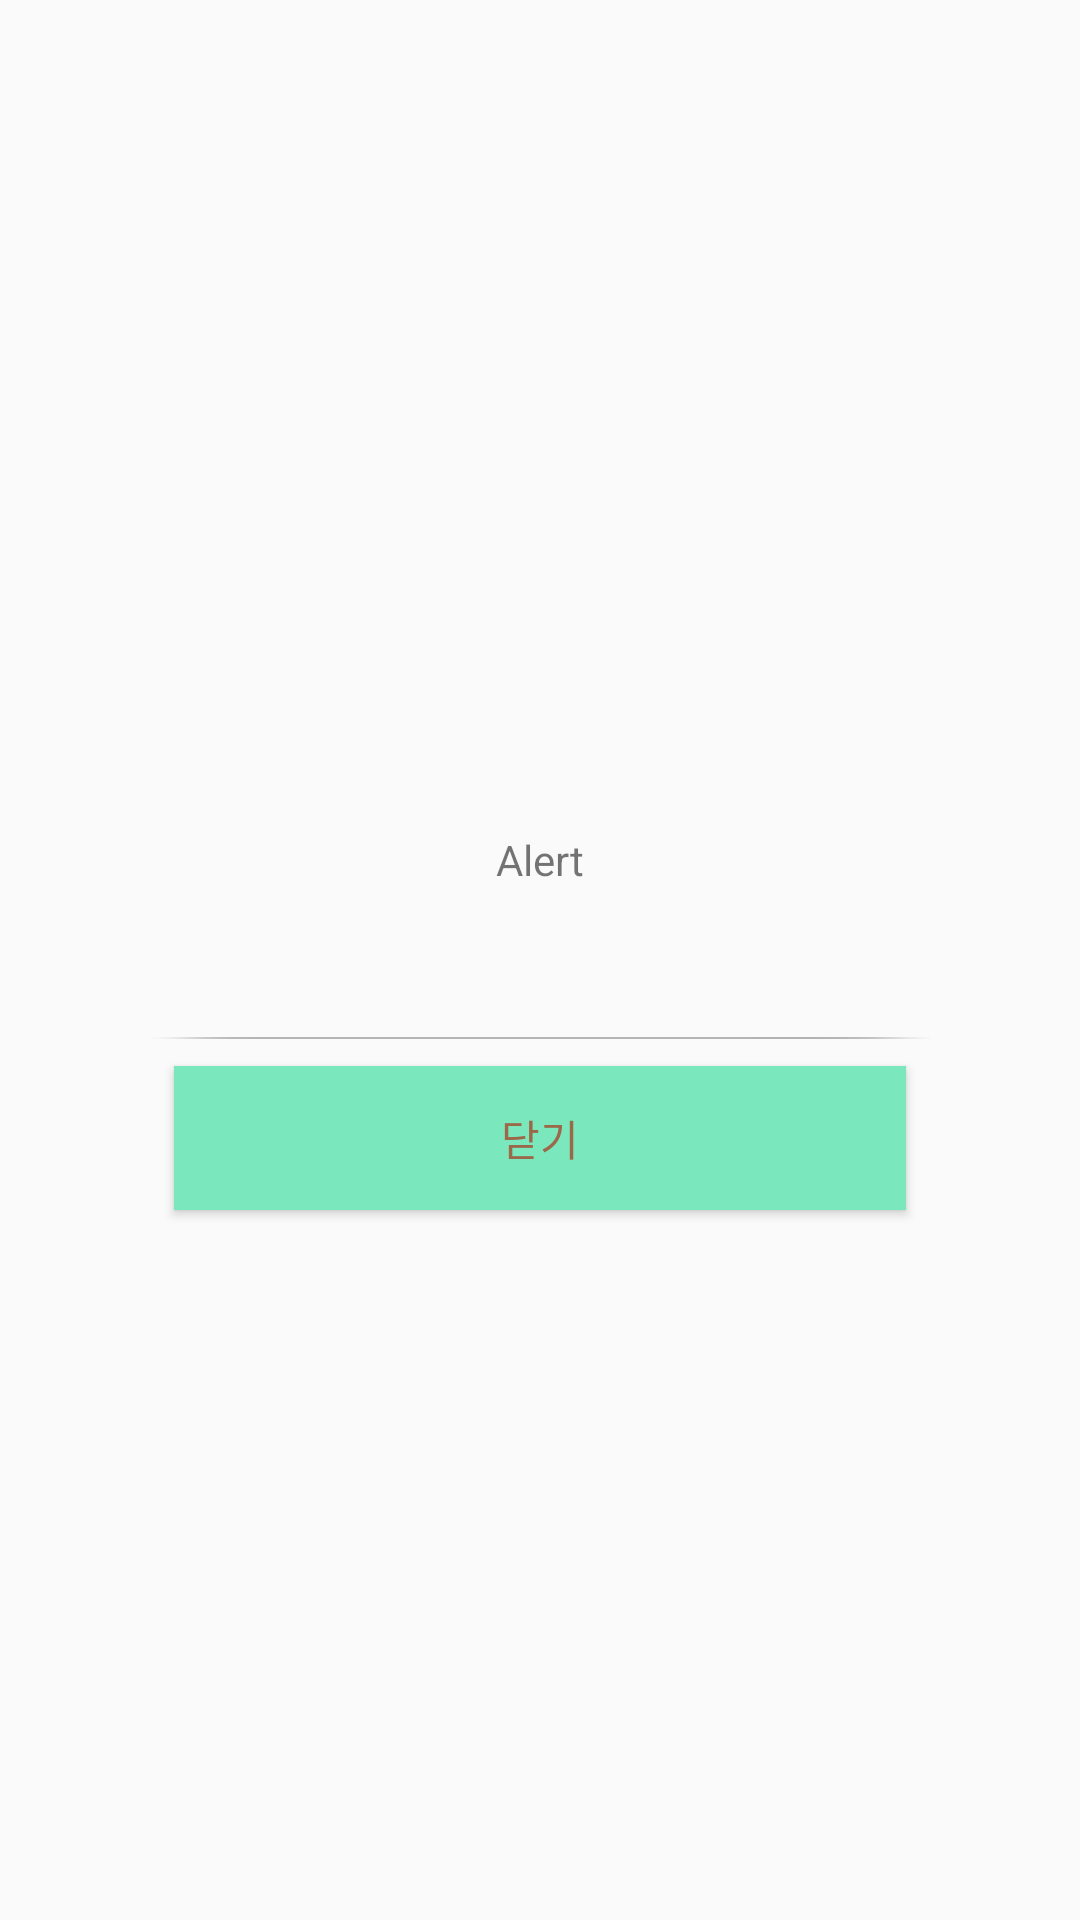

Reconstruct the res/layout file that produces this screen, plus the resources it refers to.
<!-- AndroidManifest.xml: application theme AppTheme -->
<!-- res/layout/alert_format_1.xml -->
<?xml version="1.0" encoding="utf-8"?>
<layout xmlns:android="http://schemas.android.com/apk/res/android"
    xmlns:app="http://schemas.android.com/apk/res-auto"
    xmlns:tools="http://schemas.android.com/tools">
    <RelativeLayout
        android:layout_width="match_parent"
        android:layout_height="match_parent">
        <LinearLayout
            android:layout_centerInParent="true"
            android:layout_width="260dp"
            android:layout_height="wrap_content"
            android:background="@drawable/rounded_edittext"
            android:orientation="vertical"
            >
            <TextView
                android:id="@+id/tvMsg"
                android:layout_width="match_parent"
                android:layout_height="100dp"
                android:layout_margin="8dp"
                android:text="Alert"
                android:gravity="center"
                />
            <ImageView
                android:layout_width="match_parent"
                android:layout_height="wrap_content"
                android:src="@drawable/cashshop_bar2"
                android:scaleType="fitCenter"/>
            <Button
                android:id="@+id/tvOkBtn"
                android:layout_width="match_parent"
                android:layout_height="48dp"
                android:layout_margin="8dp"
                android:text="닫기"
                android:background="@color/colorMain"
                android:textColor="@color/colorMainFont"
                />
        </LinearLayout>
    </RelativeLayout>

</layout>
<!-- resources referenced by this layout -->
<resources>
  <color name="colorMain">#7be7bc</color>
  <color name="colorMainFont">#9b6949</color>
  <!-- drawable cashshop_bar2: png bitmap (drawable-hdpi, 1959 bytes) -->
  <style name="AppTheme" parent="Theme.AppCompat.Light.NoActionBar">
          
          <item name="colorPrimary">@color/colorPrimary</item>
          <item name="colorPrimaryDark">@color/colorPrimaryDark</item>
          <item name="colorAccent">@color/colorAccent</item>
      </style>
  <color name="colorPrimary">#3F51B5</color>
  <color name="colorPrimaryDark">#303F9F</color>
  <color name="colorAccent">#444444</color>
</resources>
